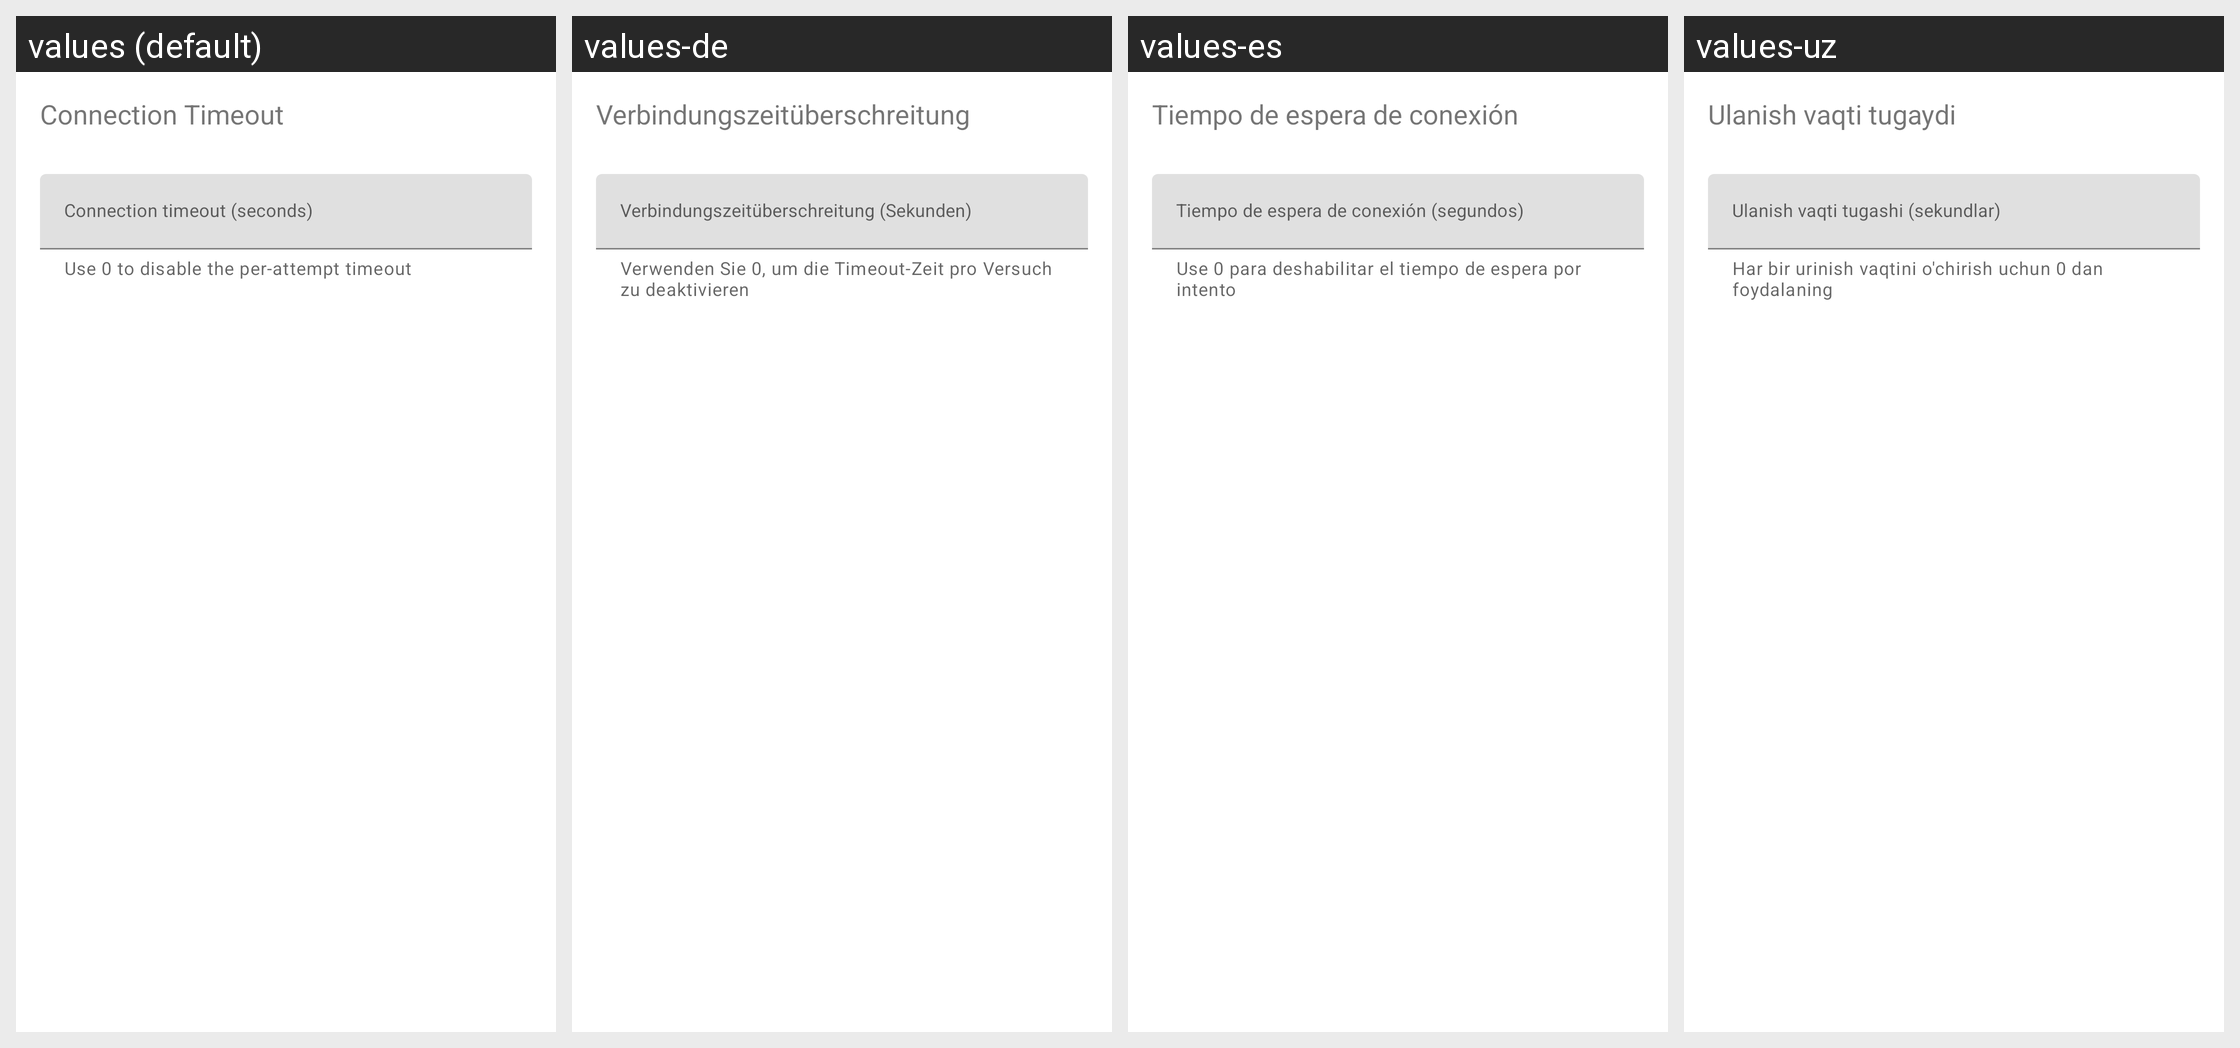

Translations of the strings shown on this Android screen, per locale in the grid:
Android screen res/layout/dialog_connection_timeout.xml rendered under 4 locales, left to right: values (default), values-de, values-es, values-uz. Device: Nexus 5 (rendered at 1080×1920; each locale shown at half size, 540×960, under a caption strip naming it); theme Theme.MaterialComponents.DayNight.NoActionBar.
Other locales in the repository, not shown: values-am, values-ar, values-fa, values-fr, values-in, values-ms, values-pt-rBR, values-ru, values-tg, values-tr, values-vi.
Strings drawn on this screen, with the default value and each locale's value (text and hints the layout hard-codes, and strings that could not be matched under every locale, appear in the picture but are not listed):

settings_connect_timeout
  values: Connection Timeout
  values-de: Verbindungszeitüberschreitung
  values-es: Tiempo de espera de conexión
  values-uz: Ulanish vaqti tugaydi

settings_connection_timeout_input
  values: Connection timeout (seconds)
  values-de: Verbindungszeitüberschreitung (Sekunden)
  values-es: Tiempo de espera de conexión (segundos)
  values-uz: Ulanish vaqti tugashi (sekundlar)

settings_connection_timeout_helper
  values: Use 0 to disable the per-attempt timeout
  values-de: Verwenden Sie 0, um die Timeout-Zeit pro Versuch zu deaktivieren
  values-es: Use 0 para deshabilitar el tiempo de espera por intento
  values-uz: Har bir urinish vaqtini o'chirish uchun 0 dan foydalaning
